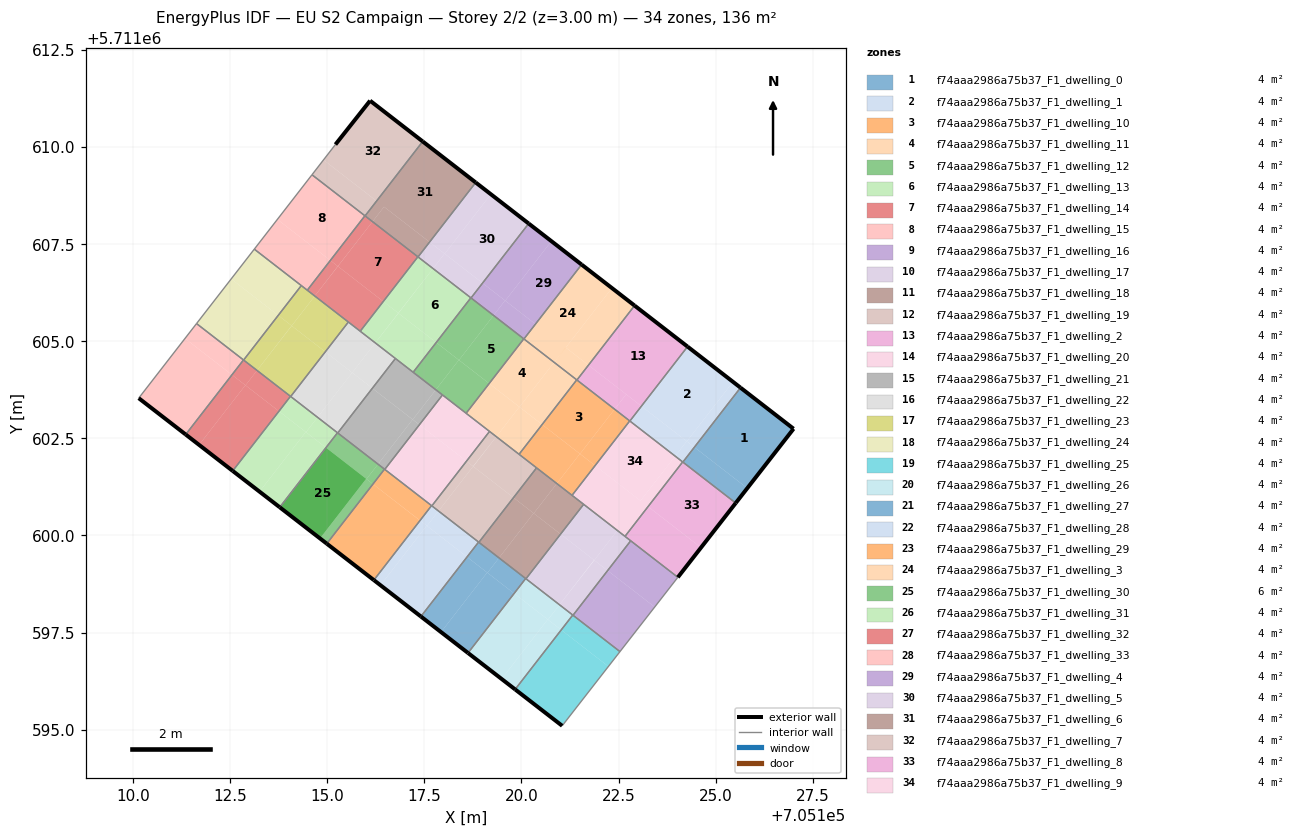
=== STOREY PLAN SPEC (per zone: floor XY polygon, exterior-wall plan segments, windows/doors) ===
zone 1: f74aaa2986a75b37_F1_dwelling_0  (4.2 m²)
  floor: (705125.81, 5711601.22) (705127.01, 5711602.75) (705125.64, 5711603.80) (705124.45, 5711602.27)
  floor: (705125.52, 5711600.84) (705125.81, 5711601.22) (705124.45, 5711602.27) (705124.16, 5711601.89)
  exterior wall: (705125.64, 5711603.80) – (705127.01, 5711602.75)  [1.7 m]
  exterior wall: (705127.01, 5711602.75) – (705125.52, 5711600.83)  [2.4 m]
  interior walls: 2
zone 2: f74aaa2986a75b37_F1_dwelling_1  (4.2 m²)
  floor: (705124.26, 5711602.42) (705125.44, 5711603.96) (705124.28, 5711604.86) (705123.09, 5711603.33)
  floor: (705124.45, 5711602.27) (705125.64, 5711603.80) (705125.44, 5711603.96) (705124.26, 5711602.42)
  floor: (705123.96, 5711602.04) (705124.25, 5711602.43) (705123.09, 5711603.33) (705122.79, 5711602.95)
  floor: (705124.16, 5711601.89) (705124.45, 5711602.27) (705124.25, 5711602.43) (705123.96, 5711602.04)
  exterior wall: (705124.28, 5711604.86) – (705125.64, 5711603.80)  [1.7 m]
  interior walls: 3
zone 3: f74aaa2986a75b37_F1_dwelling_10  (4.2 m²)
  floor: (705121.51, 5711602.10) (705122.40, 5711603.25) (705121.42, 5711604.01) (705120.53, 5711602.86)
  floor: (705121.90, 5711601.80) (705122.79, 5711602.95) (705122.40, 5711603.25) (705121.51, 5711602.10)
  floor: (705120.91, 5711601.34) (705121.50, 5711602.10) (705120.53, 5711602.86) (705119.94, 5711602.09)
  floor: (705121.30, 5711601.03) (705121.90, 5711601.80) (705121.50, 5711602.10) (705120.91, 5711601.34)
  interior walls: 5
zone 4: f74aaa2986a75b37_F1_dwelling_11  (4.2 m²)
  floor: (705119.95, 5711603.31) (705120.84, 5711604.46) (705120.06, 5711605.06) (705119.17, 5711603.91)
  floor: (705120.53, 5711602.86) (705121.42, 5711604.01) (705120.84, 5711604.46) (705119.95, 5711603.31)
  floor: (705119.35, 5711602.54) (705119.95, 5711603.31) (705119.17, 5711603.91) (705118.58, 5711603.15)
  floor: (705119.94, 5711602.09) (705120.53, 5711602.86) (705119.95, 5711603.31) (705119.35, 5711602.54)
  interior walls: 5
zone 5: f74aaa2986a75b37_F1_dwelling_12  (4.2 m²)
  floor: (705118.39, 5711604.51) (705119.28, 5711605.67) (705118.70, 5711606.12) (705117.81, 5711604.97)
  floor: (705118.58, 5711603.15) (705119.17, 5711603.91) (705118.39, 5711604.52) (705117.79, 5711603.75)
  floor: (705117.79, 5711603.75) (705118.39, 5711604.52) (705117.81, 5711604.97) (705117.21, 5711604.20)
  floor: (705119.17, 5711603.91) (705120.06, 5711605.06) (705119.28, 5711605.67) (705118.39, 5711604.51)
  interior walls: 5
zone 6: f74aaa2986a75b37_F1_dwelling_13  (4.2 m²)
  floor: (705117.81, 5711604.97) (705118.70, 5711606.12) (705117.72, 5711606.87) (705116.83, 5711605.72)
  floor: (705117.21, 5711604.20) (705117.81, 5711604.97) (705116.83, 5711605.72) (705116.24, 5711604.96)
  floor: (705116.24, 5711604.96) (705116.83, 5711605.72) (705116.44, 5711606.02) (705115.85, 5711605.26)
  floor: (705116.83, 5711605.72) (705117.72, 5711606.87) (705117.33, 5711607.17) (705116.44, 5711606.02)
  interior walls: 5
zone 7: f74aaa2986a75b37_F1_dwelling_14  (4.2 m²)
  floor: (705116.44, 5711606.02) (705117.33, 5711607.17) (705116.16, 5711608.08) (705115.27, 5711606.93)
  floor: (705115.85, 5711605.26) (705116.44, 5711606.02) (705115.27, 5711606.93) (705114.68, 5711606.16)
  floor: (705115.27, 5711606.93) (705116.16, 5711608.08) (705115.97, 5711608.23) (705115.08, 5711607.08)
  floor: (705114.68, 5711606.16) (705115.27, 5711606.93) (705115.08, 5711607.08) (705114.49, 5711606.31)
  interior walls: 5
zone 8: f74aaa2986a75b37_F1_dwelling_15  (4.2 m²)
  floor: (705114.49, 5711606.31) (705115.08, 5711607.08) (705113.72, 5711608.14) (705113.12, 5711607.37)
  floor: (705115.08, 5711607.08) (705115.97, 5711608.23) (705114.61, 5711609.29) (705113.72, 5711608.14)
  interior walls: 5
zone 9: f74aaa2986a75b37_F1_dwelling_16  (3.7 m²)
  floor: (705122.54, 5711597.01) (705123.43, 5711598.16) (705122.22, 5711599.10) (705121.33, 5711597.95)
  floor: (705123.43, 5711598.16) (705124.03, 5711598.92) (705122.81, 5711599.86) (705122.22, 5711599.10)
  interior walls: 4
zone 10: f74aaa2986a75b37_F1_dwelling_17  (3.7 m²)
  floor: (705120.98, 5711598.22) (705121.87, 5711599.37) (705121.01, 5711600.04) (705120.12, 5711598.88)
  floor: (705121.87, 5711599.36) (705122.47, 5711600.13) (705121.60, 5711600.80) (705121.01, 5711600.04)
  floor: (705122.22, 5711599.10) (705122.81, 5711599.86) (705122.47, 5711600.13) (705121.87, 5711599.36)
  floor: (705121.33, 5711597.95) (705122.22, 5711599.10) (705121.87, 5711599.36) (705120.98, 5711598.22)
  interior walls: 5
zone 11: f74aaa2986a75b37_F1_dwelling_18  (3.7 m²)
  floor: (705120.32, 5711600.57) (705120.91, 5711601.34) (705120.39, 5711601.74) (705119.79, 5711600.97)
  floor: (705121.01, 5711600.04) (705121.60, 5711600.80) (705120.91, 5711601.34) (705120.32, 5711600.57)
  floor: (705120.12, 5711598.88) (705121.01, 5711600.04) (705120.31, 5711600.57) (705119.42, 5711599.42)
  floor: (705119.42, 5711599.42) (705120.31, 5711600.57) (705119.79, 5711600.97) (705118.90, 5711599.82)
  interior walls: 5
zone 12: f74aaa2986a75b37_F1_dwelling_19  (3.7 m²)
  floor: (705119.79, 5711600.97) (705120.39, 5711601.74) (705119.35, 5711602.54) (705118.76, 5711601.78)
  floor: (705118.90, 5711599.82) (705119.80, 5711600.97) (705118.76, 5711601.78) (705117.86, 5711600.63)
  floor: (705117.86, 5711600.63) (705118.76, 5711601.78) (705118.58, 5711601.91) (705117.69, 5711600.76)
  floor: (705118.76, 5711601.78) (705119.35, 5711602.54) (705119.18, 5711602.68) (705118.58, 5711601.91)
  interior walls: 5
zone 13: f74aaa2986a75b37_F1_dwelling_2  (4.2 m²)
  floor: (705122.40, 5711603.25) (705122.69, 5711603.63) (705121.72, 5711604.39) (705121.43, 5711604.00)
  floor: (705122.79, 5711602.95) (705123.09, 5711603.33) (705122.69, 5711603.63) (705122.40, 5711603.25)
  floor: (705123.09, 5711603.33) (705124.28, 5711604.86) (705122.91, 5711605.92) (705121.72, 5711604.39)
  exterior wall: (705122.91, 5711605.92) – (705124.28, 5711604.86)  [1.7 m]
  interior walls: 3
zone 14: f74aaa2986a75b37_F1_dwelling_20  (3.7 m²)
  floor: (705117.69, 5711600.76) (705118.58, 5711601.91) (705117.37, 5711602.85) (705116.48, 5711601.70)
  floor: (705118.58, 5711601.91) (705119.18, 5711602.68) (705117.97, 5711603.62) (705117.37, 5711602.85)
  interior walls: 5
zone 15: f74aaa2986a75b37_F1_dwelling_21  (3.7 m²)
  floor: (705117.20, 5711602.98) (705117.79, 5711603.75) (705116.76, 5711604.56) (705116.16, 5711603.79)
  floor: (705116.31, 5711601.84) (705117.20, 5711602.99) (705116.16, 5711603.79) (705115.27, 5711602.64)
  floor: (705116.48, 5711601.70) (705117.37, 5711602.85) (705117.20, 5711602.99) (705116.31, 5711601.84)
  floor: (705117.37, 5711602.85) (705117.97, 5711603.62) (705117.79, 5711603.75) (705117.20, 5711602.98)
  interior walls: 5
zone 16: f74aaa2986a75b37_F1_dwelling_22  (3.7 m²)
  floor: (705114.75, 5711603.04) (705115.64, 5711604.19) (705114.95, 5711604.73) (705114.06, 5711603.58)
  floor: (705115.27, 5711602.64) (705116.16, 5711603.79) (705115.64, 5711604.19) (705114.75, 5711603.04)
  floor: (705116.16, 5711603.79) (705116.76, 5711604.56) (705116.24, 5711604.96) (705115.64, 5711604.19)
  floor: (705116.16, 5711603.79) (705115.64, 5711604.19) (705116.24, 5711604.96) (705116.76, 5711604.56) (705115.54, 5711605.50) (705114.95, 5711604.73)
  interior walls: 5
zone 17: f74aaa2986a75b37_F1_dwelling_23  (3.7 m²)
  floor: (705114.95, 5711604.73) (705115.54, 5711605.50) (705114.68, 5711606.16) (705114.08, 5711605.40)
  floor: (705114.06, 5711603.58) (705114.95, 5711604.73) (705114.08, 5711605.40) (705113.19, 5711604.25)
  floor: (705113.19, 5711604.25) (705114.08, 5711605.40) (705113.74, 5711605.67) (705112.85, 5711604.52)
  floor: (705114.08, 5711605.40) (705114.68, 5711606.16) (705114.33, 5711606.43) (705113.74, 5711605.67)
  interior walls: 5
zone 18: f74aaa2986a75b37_F1_dwelling_24  (3.7 m²)
  floor: (705113.74, 5711605.67) (705114.33, 5711606.43) (705113.12, 5711607.37) (705112.53, 5711606.60)
  floor: (705112.85, 5711604.52) (705113.74, 5711605.67) (705112.53, 5711606.60) (705111.64, 5711605.45)
  interior walls: 4
zone 19: f74aaa2986a75b37_F1_dwelling_25  (3.7 m²)
  floor: (705121.05, 5711595.10) (705122.24, 5711596.63) (705121.02, 5711597.57) (705119.84, 5711596.04)
  floor: (705122.24, 5711596.63) (705122.54, 5711597.01) (705121.32, 5711597.95) (705121.02, 5711597.57)
  exterior wall: (705121.05, 5711595.10) – (705119.84, 5711596.04)  [1.5 m]
  interior walls: 3
zone 20: f74aaa2986a75b37_F1_dwelling_26  (3.7 m²)
  floor: (705119.49, 5711596.31) (705120.68, 5711597.84) (705119.81, 5711598.51) (705118.62, 5711596.98)
  floor: (705120.68, 5711597.83) (705120.98, 5711598.22) (705120.11, 5711598.89) (705119.81, 5711598.51)
  floor: (705119.84, 5711596.04) (705121.02, 5711597.57) (705120.68, 5711597.84) (705119.49, 5711596.31)
  floor: (705121.02, 5711597.57) (705121.32, 5711597.95) (705120.98, 5711598.22) (705120.68, 5711597.83)
  exterior wall: (705119.84, 5711596.04) – (705118.62, 5711596.97)  [1.5 m]
  interior walls: 3
zone 21: f74aaa2986a75b37_F1_dwelling_27  (3.7 m²)
  floor: (705117.93, 5711597.51) (705119.12, 5711599.04) (705118.60, 5711599.45) (705117.41, 5711597.91)
  floor: (705118.62, 5711596.98) (705119.81, 5711598.51) (705119.12, 5711599.04) (705117.93, 5711597.51)
  floor: (705119.81, 5711598.51) (705120.11, 5711598.89) (705119.42, 5711599.42) (705119.13, 5711599.04)
  floor: (705119.13, 5711599.04) (705119.42, 5711599.42) (705118.90, 5711599.83) (705118.60, 5711599.45)
  exterior wall: (705118.62, 5711596.97) – (705117.41, 5711597.91)  [1.5 m]
  interior walls: 3
zone 22: f74aaa2986a75b37_F1_dwelling_28  (3.7 m²)
  floor: (705116.37, 5711598.72) (705117.56, 5711600.25) (705117.39, 5711600.38) (705116.20, 5711598.85)
  floor: (705117.41, 5711597.91) (705118.60, 5711599.45) (705117.39, 5711600.38) (705117.56, 5711600.25) (705116.37, 5711598.72)
  floor: (705118.60, 5711599.45) (705118.90, 5711599.83) (705117.86, 5711600.63) (705117.57, 5711600.25)
  floor: (705117.57, 5711600.25) (705117.86, 5711600.63) (705117.69, 5711600.77) (705117.39, 5711600.39)
  exterior wall: (705117.41, 5711597.91) – (705116.20, 5711598.85)  [1.5 m]
  interior walls: 3
zone 23: f74aaa2986a75b37_F1_dwelling_29  (3.7 m²)
  floor: (705116.20, 5711598.85) (705117.39, 5711600.38) (705116.18, 5711601.32) (705114.99, 5711599.79)
  floor: (705117.39, 5711600.39) (705117.69, 5711600.77) (705116.48, 5711601.70) (705116.18, 5711601.32)
  exterior wall: (705116.20, 5711598.85) – (705114.99, 5711599.79)  [1.5 m]
  interior walls: 3
zone 24: f74aaa2986a75b37_F1_dwelling_3  (4.2 m²)
  floor: (705121.72, 5711604.38) (705122.91, 5711605.92) (705122.33, 5711606.37) (705121.14, 5711604.84)
  floor: (705121.43, 5711604.00) (705121.72, 5711604.38) (705121.14, 5711604.84) (705120.84, 5711604.46)
  floor: (705121.14, 5711604.84) (705122.33, 5711606.37) (705121.55, 5711606.97) (705120.06, 5711605.06) (705120.84, 5711604.46)
  exterior wall: (705121.55, 5711606.97) – (705122.91, 5711605.92)  [1.7 m]
  interior walls: 3
zone 25: f74aaa2986a75b37_F1_dwelling_30  (6.3 m²)
  floor: (705114.81, 5711599.92) (705116.00, 5711601.46) (705114.97, 5711602.26) (705113.78, 5711600.73)
  floor: (705116.01, 5711601.45) (705116.31, 5711601.84) (705115.27, 5711602.64) (705114.97, 5711602.26)
  floor: (705114.99, 5711599.79) (705116.18, 5711601.32) (705116.01, 5711601.45) (705116.00, 5711601.46) (705114.81, 5711599.92)
  floor: (705116.18, 5711601.32) (705116.47, 5711601.71) (705116.31, 5711601.84) (705116.01, 5711601.45)
  floor: (705114.81, 5711599.92) (705116.00, 5711601.46) (705114.97, 5711602.26) (705113.78, 5711600.73)
  exterior wall: (705114.99, 5711599.79) – (705113.78, 5711600.73)  [1.5 m]
  interior walls: 3
zone 26: f74aaa2986a75b37_F1_dwelling_31  (3.7 m²)
  floor: (705113.26, 5711601.13) (705114.45, 5711602.66) (705113.76, 5711603.20) (705112.57, 5711601.66)
  floor: (705113.78, 5711600.73) (705114.97, 5711602.26) (705114.45, 5711602.66) (705113.26, 5711601.13)
  floor: (705114.45, 5711602.66) (705114.75, 5711603.04) (705114.05, 5711603.58) (705113.76, 5711603.20)
  floor: (705114.97, 5711602.26) (705115.26, 5711602.64) (705114.75, 5711603.04) (705114.45, 5711602.66)
  exterior wall: (705113.78, 5711600.73) – (705112.57, 5711601.66)  [1.5 m]
  interior walls: 3
zone 27: f74aaa2986a75b37_F1_dwelling_32  (3.7 m²)
  floor: (705112.57, 5711601.66) (705113.76, 5711603.20) (705112.89, 5711603.87) (705111.70, 5711602.33)
  floor: (705111.70, 5711602.33) (705112.89, 5711603.87) (705112.55, 5711604.14) (705111.36, 5711602.60)
  floor: (705113.76, 5711603.20) (705114.05, 5711603.58) (705113.19, 5711604.25) (705112.90, 5711603.87)
  floor: (705112.90, 5711603.87) (705113.19, 5711604.25) (705112.84, 5711604.52) (705112.55, 5711604.14)
  exterior wall: (705112.57, 5711601.66) – (705111.36, 5711602.60)  [1.5 m]
  interior walls: 3
zone 28: f74aaa2986a75b37_F1_dwelling_33  (3.7 m²)
  floor: (705111.36, 5711602.60) (705112.55, 5711604.14) (705111.34, 5711605.07) (705110.15, 5711603.54)
  floor: (705112.55, 5711604.14) (705112.84, 5711604.52) (705111.64, 5711605.45) (705111.34, 5711605.07)
  exterior wall: (705111.36, 5711602.60) – (705110.15, 5711603.54)  [1.5 m]
  interior walls: 3
zone 29: f74aaa2986a75b37_F1_dwelling_4  (4.2 m²)
  floor: (705119.58, 5711606.04) (705120.77, 5711607.58) (705120.19, 5711608.03) (705119.00, 5711606.50)
  floor: (705120.36, 5711605.44) (705121.55, 5711606.97) (705120.77, 5711607.58) (705119.58, 5711606.04)
  floor: (705120.06, 5711605.06) (705120.36, 5711605.44) (705119.58, 5711606.05) (705119.28, 5711605.66)
  floor: (705119.28, 5711605.67) (705119.58, 5711606.05) (705119.00, 5711606.50) (705118.70, 5711606.11)
  exterior wall: (705120.19, 5711608.03) – (705121.55, 5711606.97)  [1.7 m]
  interior walls: 3
zone 30: f74aaa2986a75b37_F1_dwelling_5  (4.2 m²)
  floor: (705118.02, 5711607.25) (705119.21, 5711608.78) (705118.82, 5711609.09) (705117.63, 5711607.55)
  floor: (705118.70, 5711606.11) (705119.00, 5711606.50) (705118.02, 5711607.25) (705117.72, 5711606.87)
  floor: (705117.72, 5711606.87) (705118.02, 5711607.25) (705117.63, 5711607.55) (705117.34, 5711607.17)
  floor: (705119.00, 5711606.50) (705120.19, 5711608.03) (705119.21, 5711608.78) (705118.02, 5711607.25) (705117.63, 5711607.55)
  exterior wall: (705118.82, 5711609.09) – (705120.19, 5711608.03)  [1.7 m]
  interior walls: 3
zone 31: f74aaa2986a75b37_F1_dwelling_6  (4.2 m²)
  floor: (705117.34, 5711607.17) (705117.63, 5711607.55) (705116.46, 5711608.46) (705116.17, 5711608.08)
  floor: (705117.63, 5711607.55) (705118.82, 5711609.09) (705117.46, 5711610.14) (705115.97, 5711608.23) (705116.17, 5711608.08) (705116.46, 5711608.46)
  exterior wall: (705117.46, 5711610.14) – (705118.82, 5711609.09)  [1.7 m]
  interior walls: 3
zone 32: f74aaa2986a75b37_F1_dwelling_7  (4.2 m²)
  floor: (705116.27, 5711608.61) (705117.46, 5711610.14) (705116.10, 5711611.19) (705115.21, 5711610.07) (705114.90, 5711609.67)
  floor: (705115.97, 5711608.23) (705116.27, 5711608.61) (705114.90, 5711609.67) (705114.61, 5711609.29)
  exterior wall: (705115.21, 5711610.07) – (705116.10, 5711611.19)  [1.4 m]
  exterior wall: (705116.10, 5711611.19) – (705117.46, 5711610.14)  [1.7 m]
  interior walls: 3
zone 33: f74aaa2986a75b37_F1_dwelling_8  (4.2 m²)
  floor: (705124.03, 5711598.92) (705124.62, 5711599.69) (705123.26, 5711600.74) (705122.67, 5711599.98)
  floor: (705124.62, 5711599.69) (705125.52, 5711600.84) (705124.16, 5711601.89) (705123.26, 5711600.74)
  exterior wall: (705125.52, 5711600.83) – (705124.03, 5711598.92)  [2.4 m]
  interior walls: 4
zone 34: f74aaa2986a75b37_F1_dwelling_9  (4.2 m²)
  floor: (705123.06, 5711600.89) (705123.96, 5711602.04) (705122.79, 5711602.95) (705121.90, 5711601.80)
  floor: (705123.06, 5711600.89) (705121.90, 5711601.80) (705121.30, 5711601.03) (705122.67, 5711599.98) (705124.15, 5711601.89) (705123.96, 5711602.04)
  interior walls: 5

=== DERIVED (storey summary) ===
Building: EU S2 Campaign
Storey: 2 of 2  (floor level z = 3.00 m)
Storey gross floor area: 136.3 m²
Zones on this storey: 34
  - f74aaa2986a75b37_F1_dwelling_0: floor 4.2 m²; exterior wall 4.2 m (12.5 m²); WWR 0.0%
  - f74aaa2986a75b37_F1_dwelling_1: floor 4.2 m²; exterior wall 1.7 m (5.2 m²); WWR 0.0%
  - f74aaa2986a75b37_F1_dwelling_10: floor 4.2 m²
  - f74aaa2986a75b37_F1_dwelling_11: floor 4.2 m²
  - f74aaa2986a75b37_F1_dwelling_12: floor 4.2 m²
  - f74aaa2986a75b37_F1_dwelling_13: floor 4.2 m²
  - f74aaa2986a75b37_F1_dwelling_14: floor 4.2 m²
  - f74aaa2986a75b37_F1_dwelling_15: floor 4.2 m²
  - f74aaa2986a75b37_F1_dwelling_16: floor 3.7 m²
  - f74aaa2986a75b37_F1_dwelling_17: floor 3.7 m²
  - f74aaa2986a75b37_F1_dwelling_18: floor 3.7 m²
  - f74aaa2986a75b37_F1_dwelling_19: floor 3.7 m²
  - f74aaa2986a75b37_F1_dwelling_2: floor 4.2 m²; exterior wall 1.7 m (5.2 m²); WWR 0.0%
  - f74aaa2986a75b37_F1_dwelling_20: floor 3.7 m²
  - f74aaa2986a75b37_F1_dwelling_21: floor 3.7 m²
  - f74aaa2986a75b37_F1_dwelling_22: floor 3.7 m²
  - f74aaa2986a75b37_F1_dwelling_23: floor 3.7 m²
  - f74aaa2986a75b37_F1_dwelling_24: floor 3.7 m²
  - f74aaa2986a75b37_F1_dwelling_25: floor 3.7 m²; exterior wall 1.5 m (4.6 m²); WWR 0.0%
  - f74aaa2986a75b37_F1_dwelling_26: floor 3.7 m²; exterior wall 1.5 m (4.6 m²); WWR 0.0%
  - f74aaa2986a75b37_F1_dwelling_27: floor 3.7 m²; exterior wall 1.5 m (4.6 m²); WWR 0.0%
  - f74aaa2986a75b37_F1_dwelling_28: floor 3.7 m²; exterior wall 1.5 m (4.6 m²); WWR 0.0%
  - f74aaa2986a75b37_F1_dwelling_29: floor 3.7 m²; exterior wall 1.5 m (4.6 m²); WWR 0.0%
  - f74aaa2986a75b37_F1_dwelling_3: floor 4.2 m²; exterior wall 1.7 m (5.2 m²); WWR 0.0%
  - f74aaa2986a75b37_F1_dwelling_30: floor 6.3 m²; exterior wall 1.5 m (4.6 m²); WWR 0.0%
  - f74aaa2986a75b37_F1_dwelling_31: floor 3.7 m²; exterior wall 1.5 m (4.6 m²); WWR 0.0%
  - f74aaa2986a75b37_F1_dwelling_32: floor 3.7 m²; exterior wall 1.5 m (4.6 m²); WWR 0.0%
  - f74aaa2986a75b37_F1_dwelling_33: floor 3.7 m²; exterior wall 1.5 m (4.6 m²); WWR 0.0%
  - f74aaa2986a75b37_F1_dwelling_4: floor 4.2 m²; exterior wall 1.7 m (5.2 m²); WWR 0.0%
  - f74aaa2986a75b37_F1_dwelling_5: floor 4.2 m²; exterior wall 1.7 m (5.2 m²); WWR 0.0%
  - f74aaa2986a75b37_F1_dwelling_6: floor 4.2 m²; exterior wall 1.7 m (5.2 m²); WWR 0.0%
  - f74aaa2986a75b37_F1_dwelling_7: floor 4.2 m²; exterior wall 3.2 m (9.5 m²); WWR 0.0%
  - f74aaa2986a75b37_F1_dwelling_8: floor 4.2 m²; exterior wall 2.4 m (7.3 m²); WWR 0.0%
  - f74aaa2986a75b37_F1_dwelling_9: floor 4.2 m²
Zone adjacency (shared interzone walls):
  - f74aaa2986a75b37_F1_dwelling_0 ↔ f74aaa2986a75b37_F1_dwelling_1
  - f74aaa2986a75b37_F1_dwelling_0 ↔ f74aaa2986a75b37_F1_dwelling_8
  - f74aaa2986a75b37_F1_dwelling_1 ↔ f74aaa2986a75b37_F1_dwelling_2
  - f74aaa2986a75b37_F1_dwelling_1 ↔ f74aaa2986a75b37_F1_dwelling_9
  - f74aaa2986a75b37_F1_dwelling_10 ↔ f74aaa2986a75b37_F1_dwelling_11
  - f74aaa2986a75b37_F1_dwelling_10 ↔ f74aaa2986a75b37_F1_dwelling_18
  - f74aaa2986a75b37_F1_dwelling_10 ↔ f74aaa2986a75b37_F1_dwelling_19
  - f74aaa2986a75b37_F1_dwelling_10 ↔ f74aaa2986a75b37_F1_dwelling_2
  - f74aaa2986a75b37_F1_dwelling_10 ↔ f74aaa2986a75b37_F1_dwelling_9
  - f74aaa2986a75b37_F1_dwelling_11 ↔ f74aaa2986a75b37_F1_dwelling_12
  - f74aaa2986a75b37_F1_dwelling_11 ↔ f74aaa2986a75b37_F1_dwelling_19
  - f74aaa2986a75b37_F1_dwelling_11 ↔ f74aaa2986a75b37_F1_dwelling_20
  - f74aaa2986a75b37_F1_dwelling_11 ↔ f74aaa2986a75b37_F1_dwelling_3
  - f74aaa2986a75b37_F1_dwelling_12 ↔ f74aaa2986a75b37_F1_dwelling_13
  - f74aaa2986a75b37_F1_dwelling_12 ↔ f74aaa2986a75b37_F1_dwelling_20
  - f74aaa2986a75b37_F1_dwelling_12 ↔ f74aaa2986a75b37_F1_dwelling_21
  - f74aaa2986a75b37_F1_dwelling_12 ↔ f74aaa2986a75b37_F1_dwelling_4
  - f74aaa2986a75b37_F1_dwelling_13 ↔ f74aaa2986a75b37_F1_dwelling_14
  - f74aaa2986a75b37_F1_dwelling_13 ↔ f74aaa2986a75b37_F1_dwelling_21
  - f74aaa2986a75b37_F1_dwelling_13 ↔ f74aaa2986a75b37_F1_dwelling_22
  - f74aaa2986a75b37_F1_dwelling_13 ↔ f74aaa2986a75b37_F1_dwelling_5
  - f74aaa2986a75b37_F1_dwelling_14 ↔ f74aaa2986a75b37_F1_dwelling_15
  - f74aaa2986a75b37_F1_dwelling_14 ↔ f74aaa2986a75b37_F1_dwelling_22
  - f74aaa2986a75b37_F1_dwelling_14 ↔ f74aaa2986a75b37_F1_dwelling_23
  - f74aaa2986a75b37_F1_dwelling_14 ↔ f74aaa2986a75b37_F1_dwelling_6
  - f74aaa2986a75b37_F1_dwelling_15 ↔ f74aaa2986a75b37_F1_dwelling_23
  - f74aaa2986a75b37_F1_dwelling_15 ↔ f74aaa2986a75b37_F1_dwelling_24
  - f74aaa2986a75b37_F1_dwelling_15 ↔ f74aaa2986a75b37_F1_dwelling_7
  - f74aaa2986a75b37_F1_dwelling_16 ↔ f74aaa2986a75b37_F1_dwelling_17
  - f74aaa2986a75b37_F1_dwelling_16 ↔ f74aaa2986a75b37_F1_dwelling_25
  - f74aaa2986a75b37_F1_dwelling_16 ↔ f74aaa2986a75b37_F1_dwelling_8
  - f74aaa2986a75b37_F1_dwelling_17 ↔ f74aaa2986a75b37_F1_dwelling_18
  - f74aaa2986a75b37_F1_dwelling_17 ↔ f74aaa2986a75b37_F1_dwelling_26
  - f74aaa2986a75b37_F1_dwelling_17 ↔ f74aaa2986a75b37_F1_dwelling_8
  - f74aaa2986a75b37_F1_dwelling_17 ↔ f74aaa2986a75b37_F1_dwelling_9
  - f74aaa2986a75b37_F1_dwelling_18 ↔ f74aaa2986a75b37_F1_dwelling_19
  - f74aaa2986a75b37_F1_dwelling_18 ↔ f74aaa2986a75b37_F1_dwelling_27
  - f74aaa2986a75b37_F1_dwelling_18 ↔ f74aaa2986a75b37_F1_dwelling_9
  - f74aaa2986a75b37_F1_dwelling_19 ↔ f74aaa2986a75b37_F1_dwelling_20
  - f74aaa2986a75b37_F1_dwelling_19 ↔ f74aaa2986a75b37_F1_dwelling_28
  - f74aaa2986a75b37_F1_dwelling_2 ↔ f74aaa2986a75b37_F1_dwelling_3
  - f74aaa2986a75b37_F1_dwelling_20 ↔ f74aaa2986a75b37_F1_dwelling_21
  - f74aaa2986a75b37_F1_dwelling_20 ↔ f74aaa2986a75b37_F1_dwelling_29
  - f74aaa2986a75b37_F1_dwelling_21 ↔ f74aaa2986a75b37_F1_dwelling_22
  - f74aaa2986a75b37_F1_dwelling_21 ↔ f74aaa2986a75b37_F1_dwelling_30
  - f74aaa2986a75b37_F1_dwelling_22 ↔ f74aaa2986a75b37_F1_dwelling_23
  - f74aaa2986a75b37_F1_dwelling_22 ↔ f74aaa2986a75b37_F1_dwelling_31
  - f74aaa2986a75b37_F1_dwelling_23 ↔ f74aaa2986a75b37_F1_dwelling_24
  - f74aaa2986a75b37_F1_dwelling_23 ↔ f74aaa2986a75b37_F1_dwelling_32
  - f74aaa2986a75b37_F1_dwelling_24 ↔ f74aaa2986a75b37_F1_dwelling_33
  - f74aaa2986a75b37_F1_dwelling_25 ↔ f74aaa2986a75b37_F1_dwelling_26
  - f74aaa2986a75b37_F1_dwelling_26 ↔ f74aaa2986a75b37_F1_dwelling_27
  - f74aaa2986a75b37_F1_dwelling_27 ↔ f74aaa2986a75b37_F1_dwelling_28
  - f74aaa2986a75b37_F1_dwelling_28 ↔ f74aaa2986a75b37_F1_dwelling_29
  - f74aaa2986a75b37_F1_dwelling_29 ↔ f74aaa2986a75b37_F1_dwelling_30
  - f74aaa2986a75b37_F1_dwelling_3 ↔ f74aaa2986a75b37_F1_dwelling_4
  - f74aaa2986a75b37_F1_dwelling_30 ↔ f74aaa2986a75b37_F1_dwelling_31
  - f74aaa2986a75b37_F1_dwelling_31 ↔ f74aaa2986a75b37_F1_dwelling_32
  - f74aaa2986a75b37_F1_dwelling_32 ↔ f74aaa2986a75b37_F1_dwelling_33
  - f74aaa2986a75b37_F1_dwelling_4 ↔ f74aaa2986a75b37_F1_dwelling_5
  - f74aaa2986a75b37_F1_dwelling_5 ↔ f74aaa2986a75b37_F1_dwelling_6
  - f74aaa2986a75b37_F1_dwelling_6 ↔ f74aaa2986a75b37_F1_dwelling_7
  - f74aaa2986a75b37_F1_dwelling_8 ↔ f74aaa2986a75b37_F1_dwelling_9